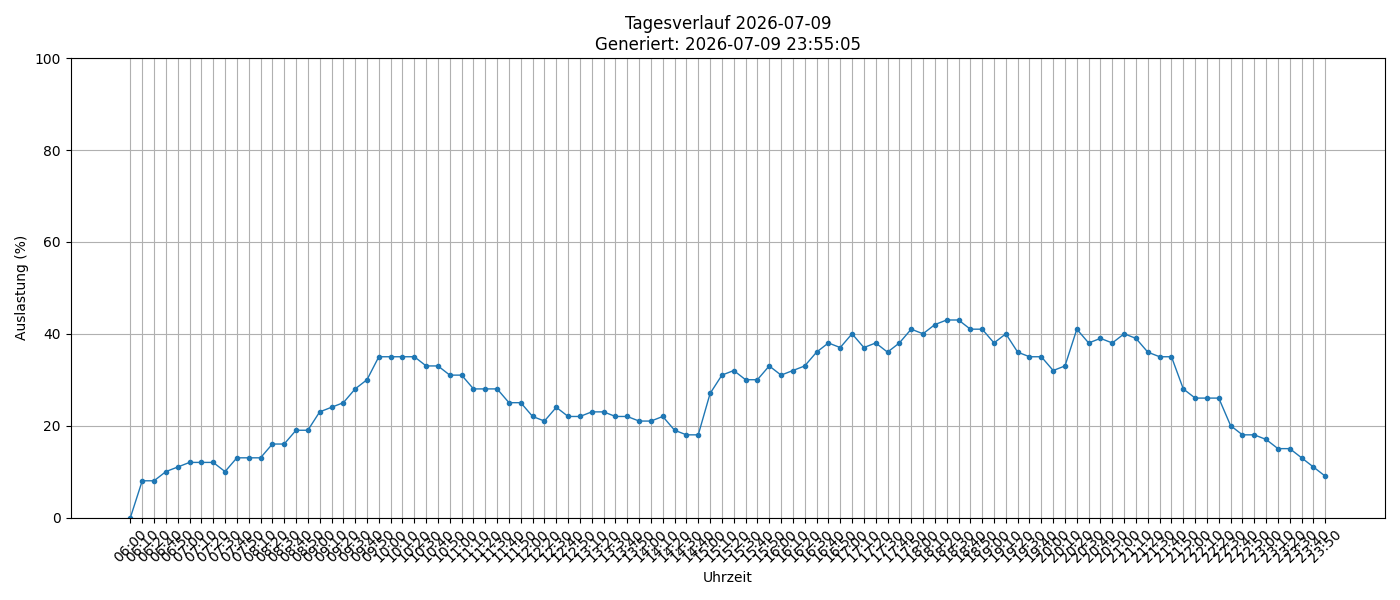

Data behind this chart, as committed beside it:
timestamp, load_percent
2026-07-09 06:00:01, 0
2026-07-09 06:10:01, 8
2026-07-09 06:20:01, 8
2026-07-09 06:40:01, 10
2026-07-09 06:50:01, 11
2026-07-09 07:00:01, 12
2026-07-09 07:10:01, 12
2026-07-09 07:20:01, 12
2026-07-09 07:30:01, 10
2026-07-09 07:40:01, 13
2026-07-09 07:50:01, 13
2026-07-09 08:10:01, 13
2026-07-09 08:20:02, 16
2026-07-09 08:30:02, 16
2026-07-09 08:40:02, 19
2026-07-09 08:50:01, 19
2026-07-09 09:00:01, 23
2026-07-09 09:10:01, 24
2026-07-09 09:20:01, 25
2026-07-09 09:30:01, 28
2026-07-09 09:40:01, 30
2026-07-09 09:50:01, 35
2026-07-09 10:00:01, 35
2026-07-09 10:10:01, 35
2026-07-09 10:20:01, 35
2026-07-09 10:30:01, 33
2026-07-09 10:40:01, 33
2026-07-09 10:50:01, 31
2026-07-09 11:00:01, 31
2026-07-09 11:10:01, 28
2026-07-09 11:20:01, 28
2026-07-09 11:30:01, 28
2026-07-09 11:40:02, 25
2026-07-09 11:50:01, 25
2026-07-09 12:00:01, 22
2026-07-09 12:20:01, 21
2026-07-09 12:30:01, 24
2026-07-09 12:40:01, 22
2026-07-09 12:50:01, 22
2026-07-09 13:10:01, 23
2026-07-09 13:20:01, 23
2026-07-09 13:30:01, 22
2026-07-09 13:40:01, 22
2026-07-09 13:50:01, 21
2026-07-09 14:00:01, 21
2026-07-09 14:10:01, 22
2026-07-09 14:20:01, 19
2026-07-09 14:30:01, 18
2026-07-09 14:40:01, 18
2026-07-09 15:00:02, 27
2026-07-09 15:10:01, 31
2026-07-09 15:20:01, 32
2026-07-09 15:30:01, 30
2026-07-09 15:40:01, 30
2026-07-09 15:50:01, 33
2026-07-09 16:00:01, 31
2026-07-09 16:10:01, 32
2026-07-09 16:20:01, 33
2026-07-09 16:30:01, 36
2026-07-09 16:40:01, 38
... 42 more rows
